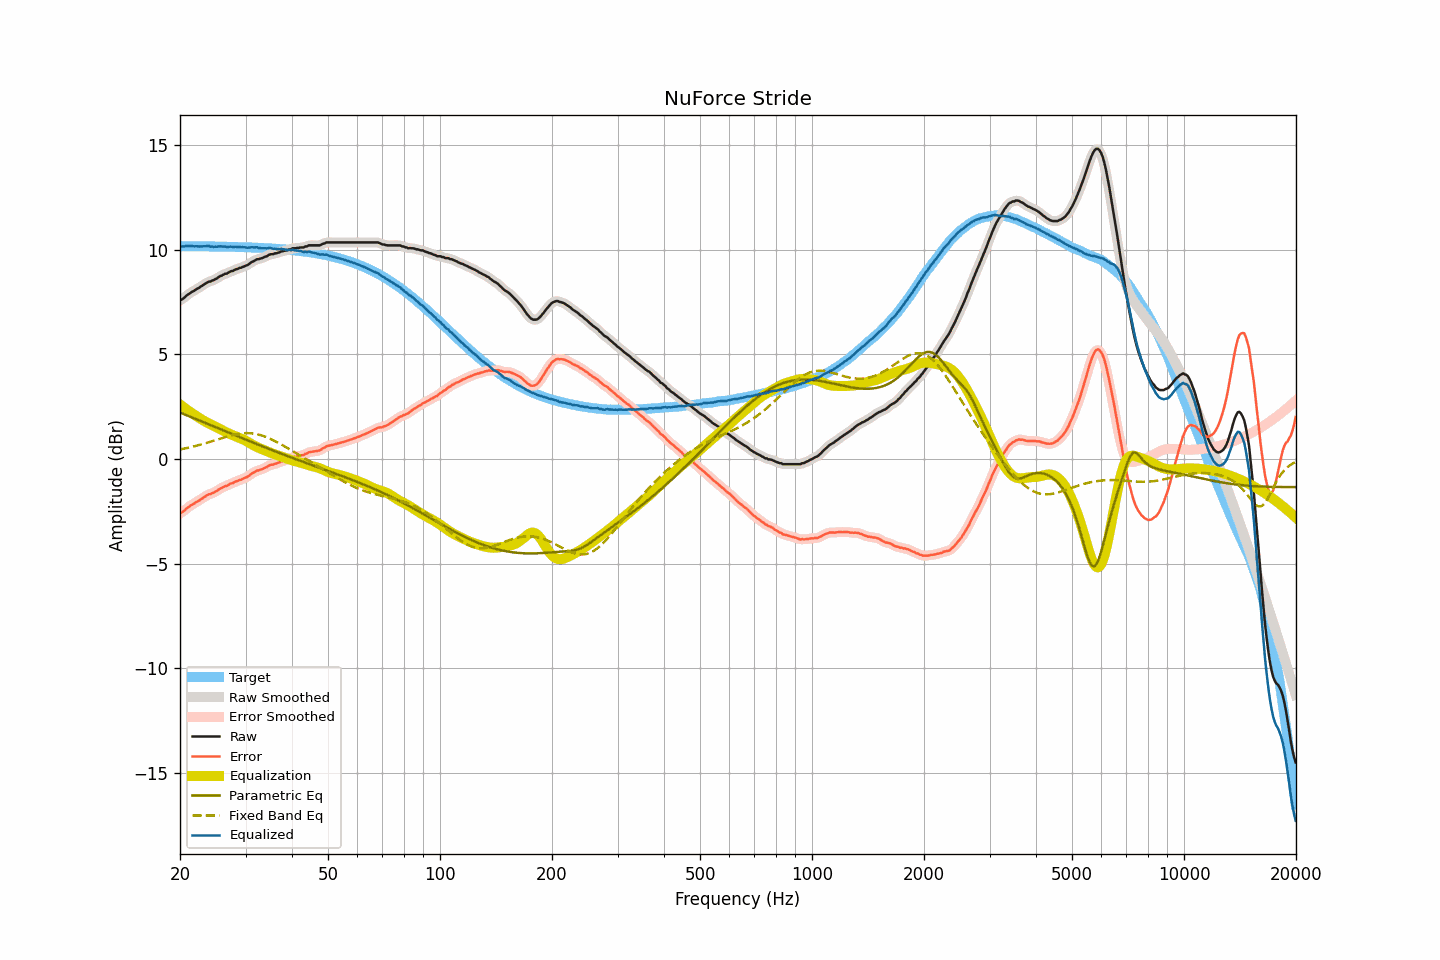

Data behind this chart, as committed beside it:
frequency, raw, smoothed, error, error_smoothed, equalization, parametric_eq, fixed_band_eq, equalized_raw, equalized_smoothed, target
20.00, 7.58, 7.57, -2.58, -2.59, 2.60, 2.22, 0.46, 10.19, 10.18, 10.17
20.20, 7.61, 7.62, -2.55, -2.55, 2.54, 2.19, 0.47, 10.16, 10.17, 10.17
20.40, 7.66, 7.67, -2.50, -2.49, 2.48, 2.16, 0.49, 10.15, 10.16, 10.17
20.61, 7.72, 7.73, -2.44, -2.44, 2.43, 2.13, 0.50, 10.15, 10.16, 10.17
20.81, 7.80, 7.79, -2.36, -2.37, 2.37, 2.10, 0.52, 10.18, 10.16, 10.17
21.02, 7.85, 7.85, -2.31, -2.31, 2.32, 2.06, 0.54, 10.17, 10.17, 10.16
21.23, 7.90, 7.91, -2.26, -2.25, 2.26, 2.03, 0.56, 10.17, 10.17, 10.16
21.44, 7.96, 7.96, -2.20, -2.21, 2.21, 2.00, 0.57, 10.18, 10.17, 10.16
21.66, 8.00, 8.01, -2.16, -2.16, 2.16, 1.97, 0.59, 10.16, 10.16, 10.16
21.87, 8.04, 8.05, -2.12, -2.11, 2.11, 1.94, 0.61, 10.15, 10.16, 10.16
22.09, 8.10, 8.10, -2.06, -2.07, 2.06, 1.91, 0.63, 10.16, 10.16, 10.16
22.31, 8.14, 8.14, -2.02, -2.02, 2.01, 1.88, 0.65, 10.16, 10.16, 10.16
22.54, 8.18, 8.19, -1.98, -1.97, 1.96, 1.84, 0.67, 10.15, 10.15, 10.16
22.76, 8.24, 8.24, -1.91, -1.92, 1.91, 1.81, 0.69, 10.16, 10.15, 10.16
22.99, 8.28, 8.29, -1.87, -1.87, 1.87, 1.78, 0.71, 10.15, 10.15, 10.16
23.22, 8.34, 8.34, -1.81, -1.82, 1.82, 1.75, 0.74, 10.16, 10.16, 10.16
23.45, 8.38, 8.39, -1.77, -1.77, 1.78, 1.72, 0.76, 10.16, 10.17, 10.16
23.69, 8.43, 8.43, -1.72, -1.72, 1.74, 1.69, 0.78, 10.17, 10.17, 10.15
23.92, 8.47, 8.46, -1.68, -1.69, 1.70, 1.65, 0.81, 10.17, 10.16, 10.15
24.16, 8.47, 8.49, -1.68, -1.66, 1.66, 1.62, 0.83, 10.14, 10.15, 10.15
24.40, 8.52, 8.52, -1.63, -1.63, 1.62, 1.59, 0.85, 10.15, 10.14, 10.15
24.65, 8.54, 8.55, -1.61, -1.60, 1.59, 1.56, 0.88, 10.13, 10.13, 10.15
24.89, 8.59, 8.59, -1.55, -1.56, 1.55, 1.53, 0.90, 10.14, 10.14, 10.15
25.14, 8.62, 8.63, -1.52, -1.51, 1.51, 1.49, 0.93, 10.13, 10.14, 10.15
25.39, 8.68, 8.68, -1.46, -1.46, 1.47, 1.46, 0.95, 10.15, 10.15, 10.15
25.65, 8.73, 8.73, -1.41, -1.42, 1.43, 1.43, 0.98, 10.16, 10.15, 10.14
25.91, 8.76, 8.77, -1.38, -1.37, 1.38, 1.40, 1.00, 10.15, 10.16, 10.14
26.16, 8.80, 8.80, -1.34, -1.34, 1.34, 1.37, 1.02, 10.15, 10.15, 10.14
26.43, 8.84, 8.83, -1.30, -1.31, 1.30, 1.33, 1.05, 10.15, 10.14, 10.14
26.69, 8.85, 8.86, -1.28, -1.27, 1.27, 1.30, 1.07, 10.12, 10.13, 10.14
26.96, 8.89, 8.90, -1.24, -1.24, 1.23, 1.27, 1.09, 10.13, 10.13, 10.14
27.23, 8.94, 8.93, -1.19, -1.20, 1.20, 1.24, 1.11, 10.14, 10.13, 10.13
27.50, 8.97, 8.97, -1.16, -1.16, 1.17, 1.21, 1.13, 10.14, 10.13, 10.13
27.77, 8.98, 9.00, -1.15, -1.13, 1.13, 1.17, 1.15, 10.12, 10.13, 10.13
28.05, 9.03, 9.03, -1.09, -1.10, 1.10, 1.14, 1.17, 10.13, 10.13, 10.13
28.33, 9.06, 9.06, -1.06, -1.07, 1.07, 1.11, 1.18, 10.13, 10.13, 10.13
28.62, 9.08, 9.09, -1.04, -1.03, 1.04, 1.08, 1.20, 10.12, 10.13, 10.12
28.90, 9.12, 9.11, -1.00, -1.01, 1.01, 1.05, 1.21, 10.13, 10.12, 10.12
29.19, 9.13, 9.14, -0.99, -0.98, 0.98, 1.02, 1.22, 10.11, 10.12, 10.12
29.48, 9.17, 9.17, -0.94, -0.94, 0.95, 0.98, 1.23, 10.12, 10.12, 10.12
29.78, 9.20, 9.20, -0.91, -0.92, 0.91, 0.95, 1.23, 10.11, 10.11, 10.11
30.08, 9.23, 9.23, -0.88, -0.88, 0.87, 0.92, 1.24, 10.10, 10.10, 10.11
30.38, 9.26, 9.27, -0.85, -0.84, 0.83, 0.89, 1.24, 10.09, 10.10, 10.11
30.68, 9.31, 9.32, -0.79, -0.79, 0.78, 0.86, 1.23, 10.09, 10.10, 10.11
30.99, 9.37, 9.37, -0.73, -0.74, 0.73, 0.83, 1.23, 10.11, 10.10, 10.10
31.30, 9.42, 9.42, -0.68, -0.68, 0.69, 0.80, 1.22, 10.11, 10.11, 10.10
31.61, 9.45, 9.47, -0.64, -0.63, 0.65, 0.77, 1.21, 10.10, 10.11, 10.10
31.93, 9.50, 9.50, -0.59, -0.59, 0.61, 0.74, 1.20, 10.11, 10.11, 10.09
32.24, 9.54, 9.53, -0.55, -0.56, 0.57, 0.71, 1.18, 10.11, 10.10, 10.09
32.57, 9.54, 9.55, -0.54, -0.53, 0.54, 0.67, 1.17, 10.08, 10.09, 10.09
32.89, 9.57, 9.57, -0.51, -0.51, 0.50, 0.64, 1.15, 10.08, 10.07, 10.08
33.22, 9.59, 9.60, -0.49, -0.48, 0.47, 0.61, 1.12, 10.06, 10.07, 10.08
33.55, 9.62, 9.63, -0.45, -0.45, 0.44, 0.58, 1.10, 10.06, 10.06, 10.08
33.89, 9.66, 9.66, -0.41, -0.42, 0.41, 0.55, 1.07, 10.07, 10.06, 10.07
34.23, 9.68, 9.70, -0.38, -0.37, 0.37, 0.52, 1.04, 10.06, 10.07, 10.07
34.57, 9.73, 9.73, -0.33, -0.33, 0.34, 0.49, 1.01, 10.08, 10.08, 10.06
34.92, 9.77, 9.76, -0.28, -0.30, 0.31, 0.46, 0.97, 10.08, 10.07, 10.06
35.27, 9.78, 9.79, -0.27, -0.27, 0.28, 0.43, 0.94, 10.06, 10.07, 10.05
35.62, 9.78, 9.80, -0.26, -0.25, 0.25, 0.40, 0.90, 10.03, 10.05, 10.05
35.97, 9.82, 9.81, -0.22, -0.23, 0.22, 0.37, 0.86, 10.05, 10.03, 10.04
... 635 more rows
